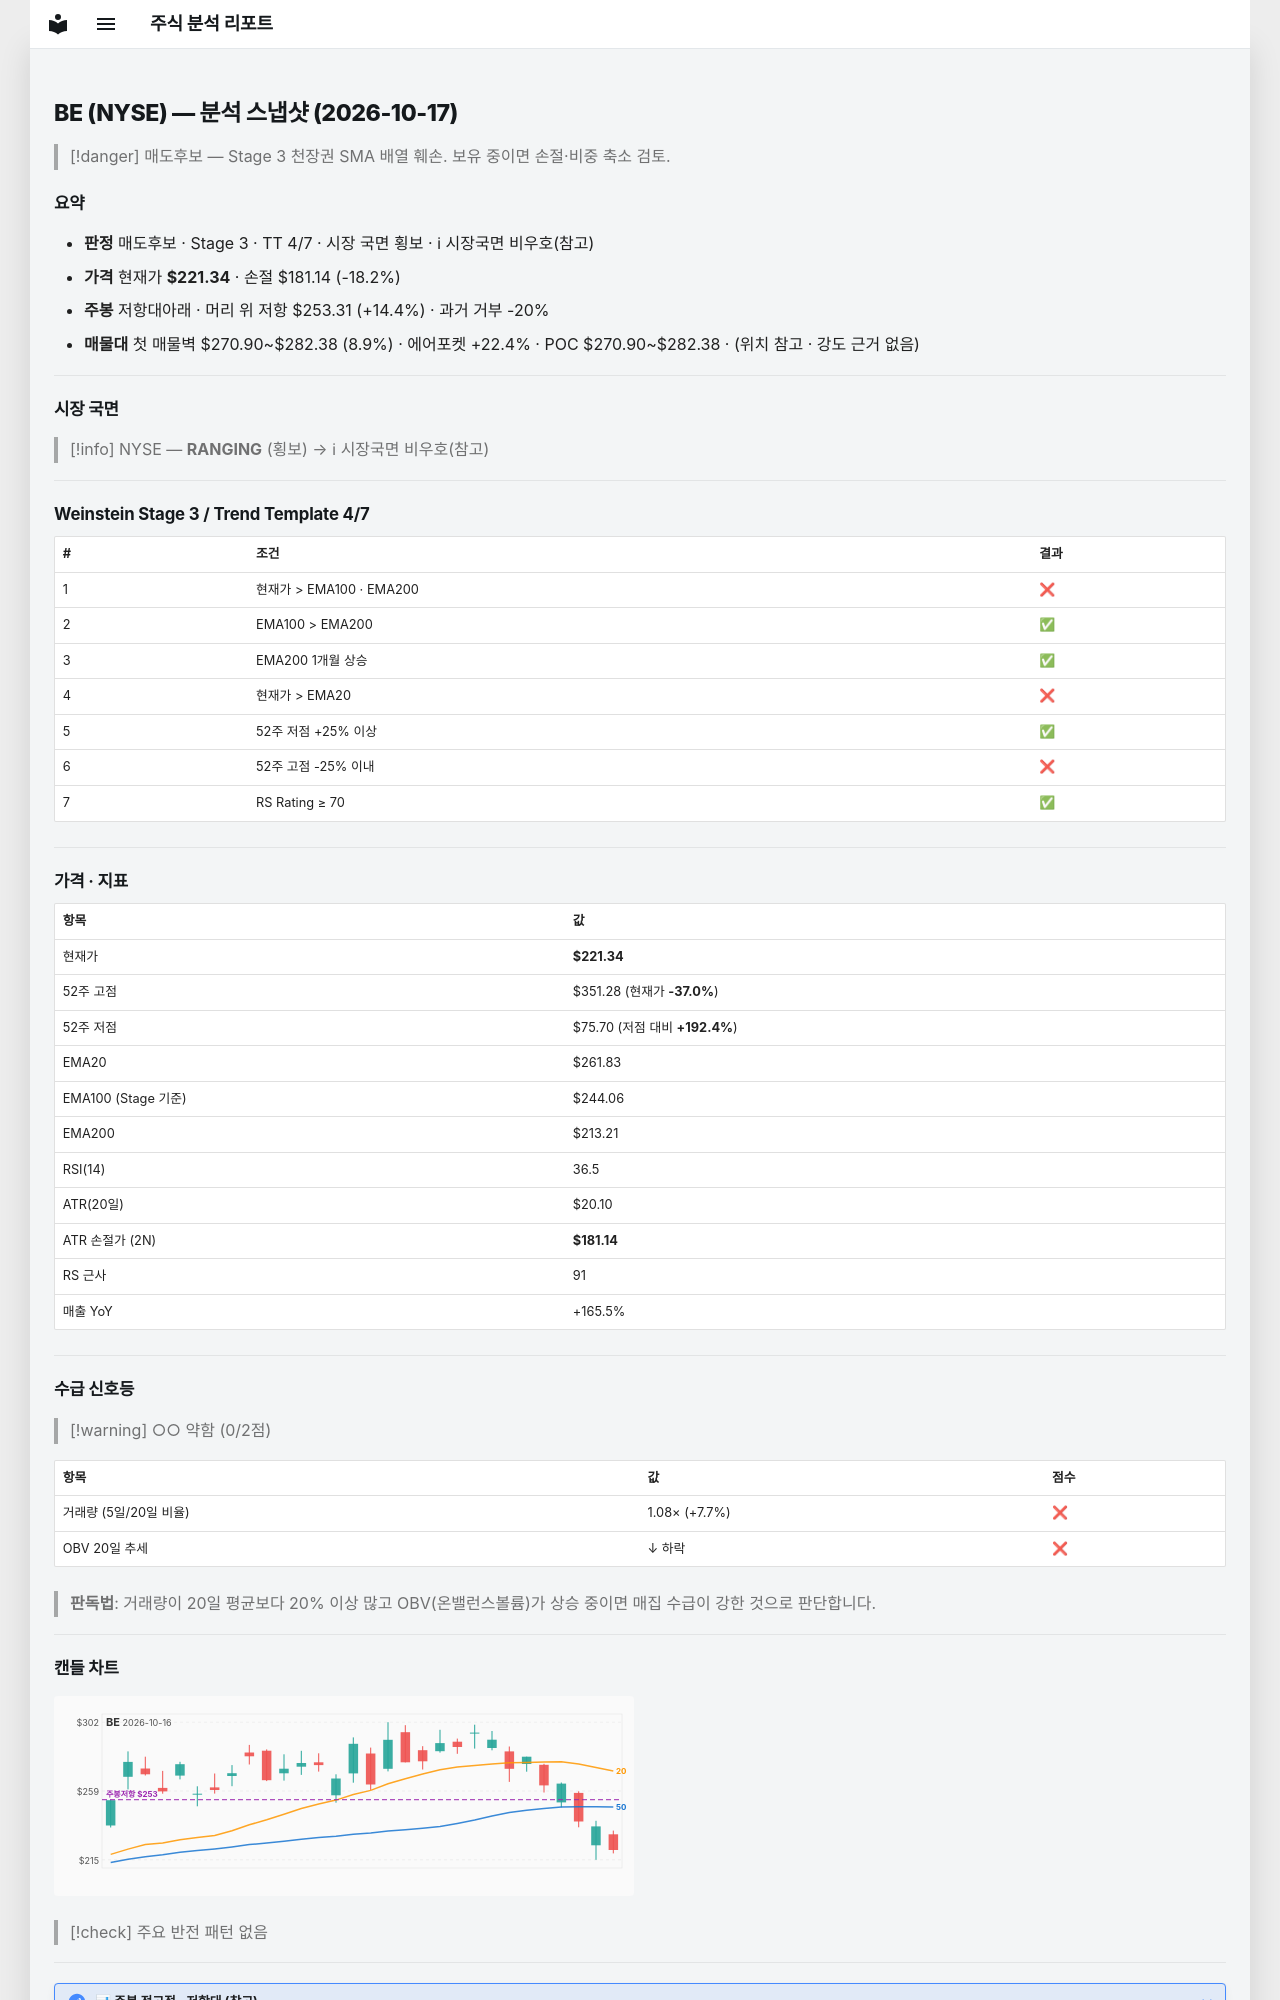

repository: soloandco/stock-reports · page: snapshots/BE-2026-10-17/index.html · generator: mkdocs

---
type: analysis-snapshot
title: BE 분석 스냅샷
ticker: BE
market: NYSE
created: 2026-10-17
updated: 2026-10-17
bar-date: 2026-10-16
verdict: 매도후보
real-rr: 0.80
sma50-gap-pct: -15.5
weekly-position: 저항대아래
weekly-overhead-price: 253.31
weekly-overhead-pct: 14.4
stage: 3
trend-template-score: 4
tt-max: 7
ma-set: ema-20-100-200
price: 221.33999633789062
stop-price: 181.14115139877998
market-regime: RANGING
supply-demand-score: 0/2
supply-demand-label: 약함
status: tracking
tags:
  - stock-agent
  - watchlist
  - BE
  - analysis
related:
  - "[[analysis-template]]"
---

# BE (NYSE) — 분석 스냅샷 (2026-10-17)

> [!danger] 매도후보 — Stage 3 천장권
> SMA 배열 훼손. 보유 중이면 손절·비중 축소 검토.

## 요약

- **판정** 매도후보 · Stage 3 · TT 4/7 · 시장 국면 횡보 · ℹ 시장국면 비우호(참고)
- **가격** 현재가 **$221.34** · 손절 $181.14 (-18.2%)
- **주봉** 저항대아래 · 머리 위 저항 $253.31 (+14.4%) · 과거 거부 -20%
- **매물대** 첫 매물벽 $270.90~$282.38 (8.9%) · 에어포켓 +22.4% · POC $270.90~$282.38 · (위치 참고 · 강도 근거 없음)

---

## 시장 국면

> [!info] NYSE — **RANGING** (횡보) → ℹ 시장국면 비우호(참고)

---

## Weinstein Stage 3 / Trend Template 4/7

| # | 조건 | 결과 |
|---|------|------|
| 1 | 현재가 > EMA100 · EMA200 | ❌ |
| 2 | EMA100 > EMA200 | ✅ |
| 3 | EMA200 1개월 상승 | ✅ |
| 4 | 현재가 > EMA20 | ❌ |
| 5 | 52주 저점 +25% 이상 | ✅ |
| 6 | 52주 고점 -25% 이내 | ❌ |
| 7 | RS Rating ≥ 70 | ✅ |

---

## 가격 · 지표

| 항목 | 값 |
|------|---|
| 현재가 | **$221.34** |
| 52주 고점 | $351.28 (현재가 **-37.0%**) |
| 52주 저점 | $75.70 (저점 대비 **+192.4%**) |
| EMA20 | $261.83 |
| EMA100 (Stage 기준) | $244.06 |
| EMA200 | $213.21 |
| RSI(14) | 36.5 |
| ATR(20일) | $20.10 |
| ATR 손절가 (2N) | **$181.14** |
| RS 근사 | 91 |
| 매출 YoY | +165.5% |

---
## 수급 신호등

> [!warning] ○○ 약함 (0/2점)

| 항목 | 값 | 점수 |
|------|------|------|
| 거래량 (5일/20일 비율) | 1.08× (+7.7%) | ❌ |
| OBV 20일 추세 | ↓ 하락 | ❌ |

> **판독법**: 거래량이 20일 평균보다 20% 이상 많고 OBV(온밸런스볼륨)가 상승 중이면 매집 수급이 강한 것으로 판단합니다.

---
